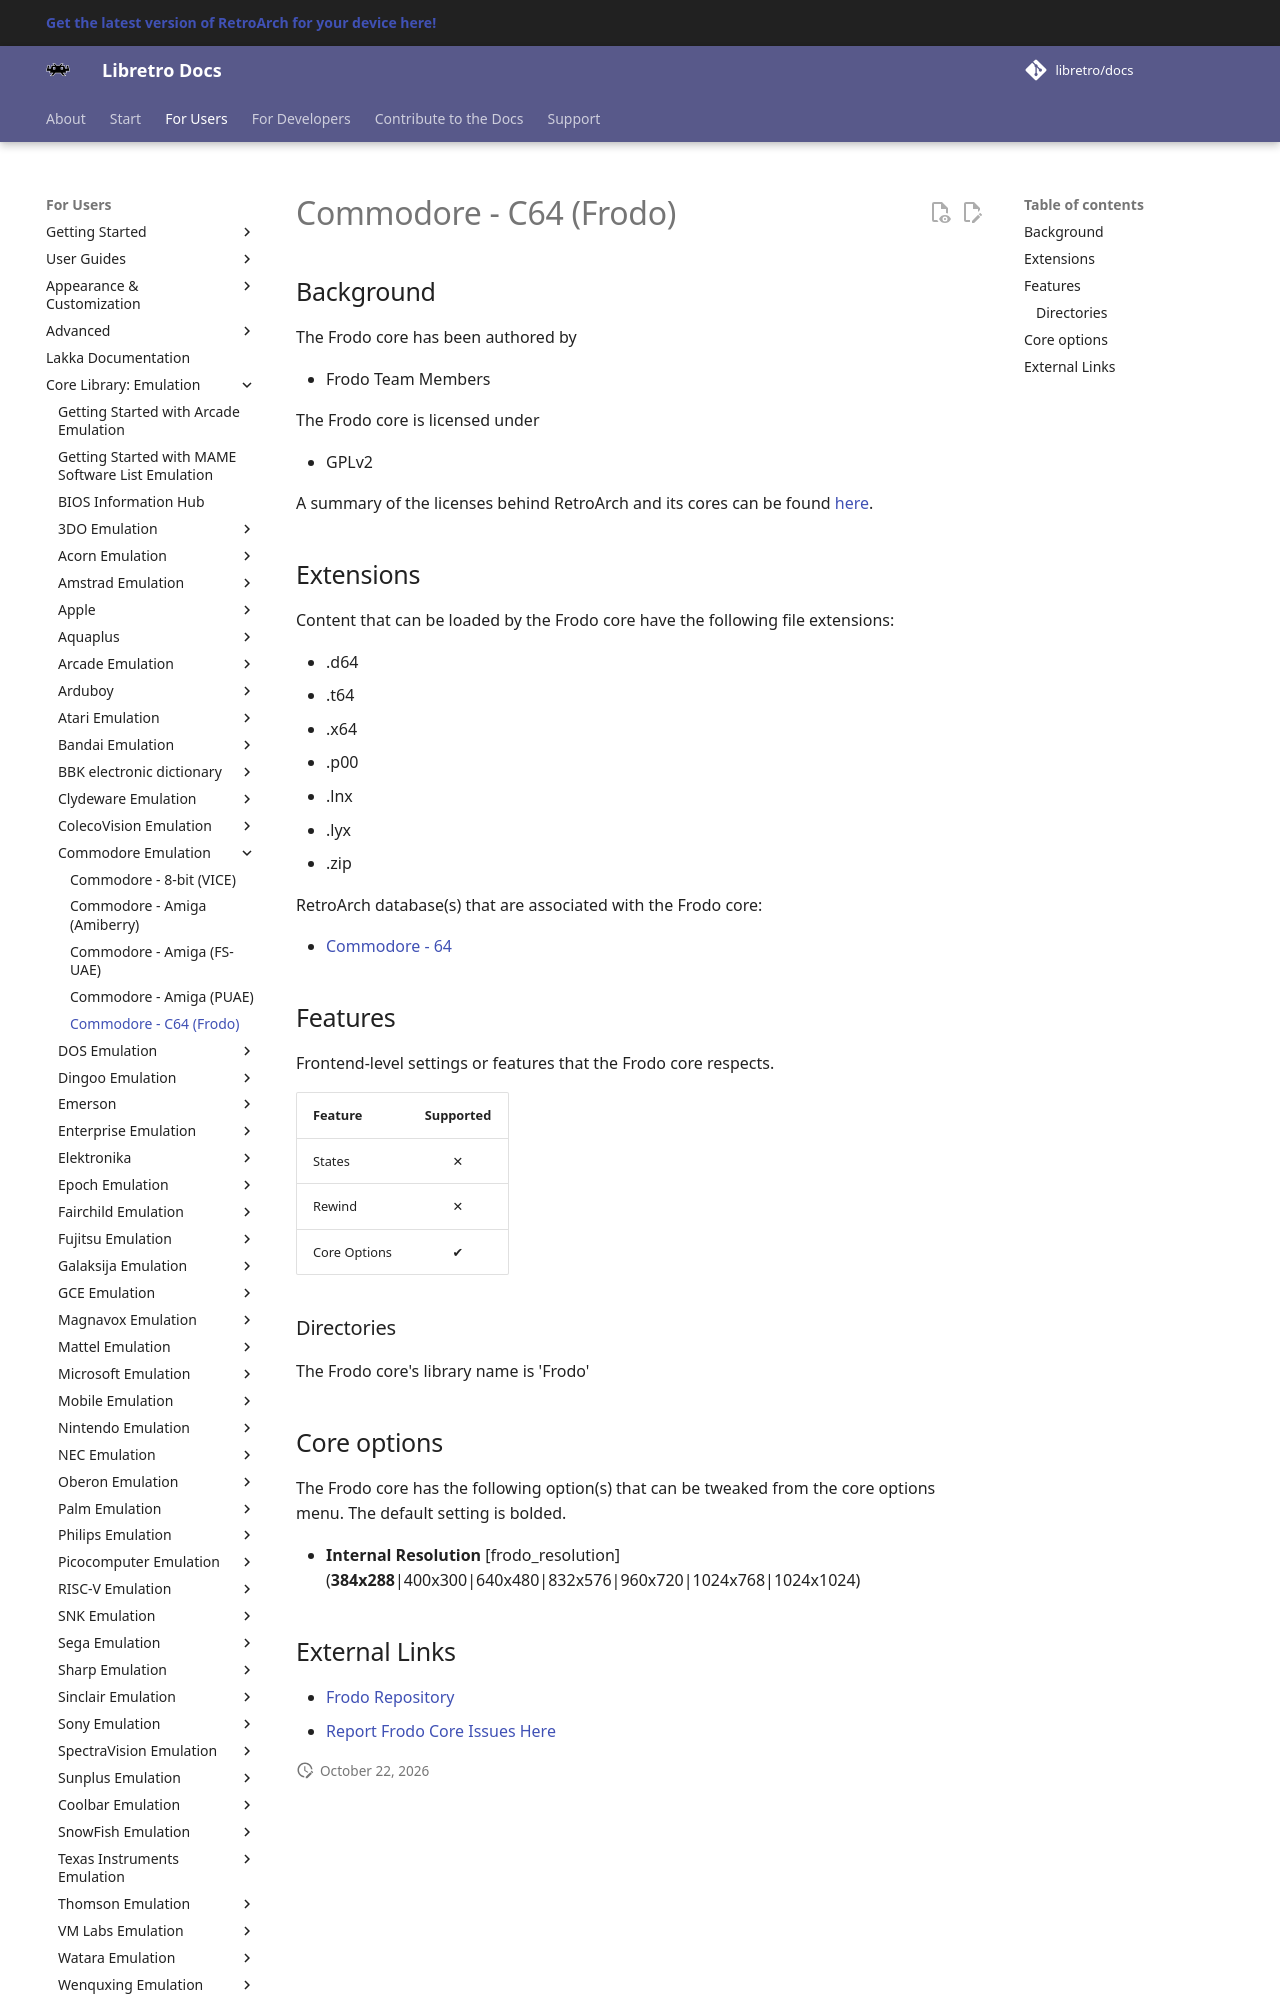

repository: libretro/docs · page: library/frodo/index.html · generator: mkdocs

---
title: "Frodo – Commodore C64 core for RetroArch"
description: "RetroArch Frodo core (Commodore C64): core options. The Frodo core has been authored by"
---

# Commodore - C64 (Frodo)

## Background

The Frodo core has been authored by

- Frodo Team Members

The Frodo core is licensed under

- GPLv2

A summary of the licenses behind RetroArch and its cores can be found [here](../development/licenses.md).

## Extensions

Content that can be loaded by the Frodo core have the following file extensions:

- .d64
- .t64
- .x64
- .p00
- .lnx
- .lyx
- .zip

RetroArch database(s) that are associated with the Frodo core:

- [Commodore - 64](https://github.com/libretro/libretro-database/blob/master/rdb/Commodore%20-%2064.rdb)

## Features

Frontend-level settings or features that the Frodo core respects.

| Feature           | Supported |
|-------------------|:---------:|
| States            | ✕         |
| Rewind            | ✕         |
| Core Options      | ✔         |

### Directories

The Frodo core's library name is 'Frodo'
